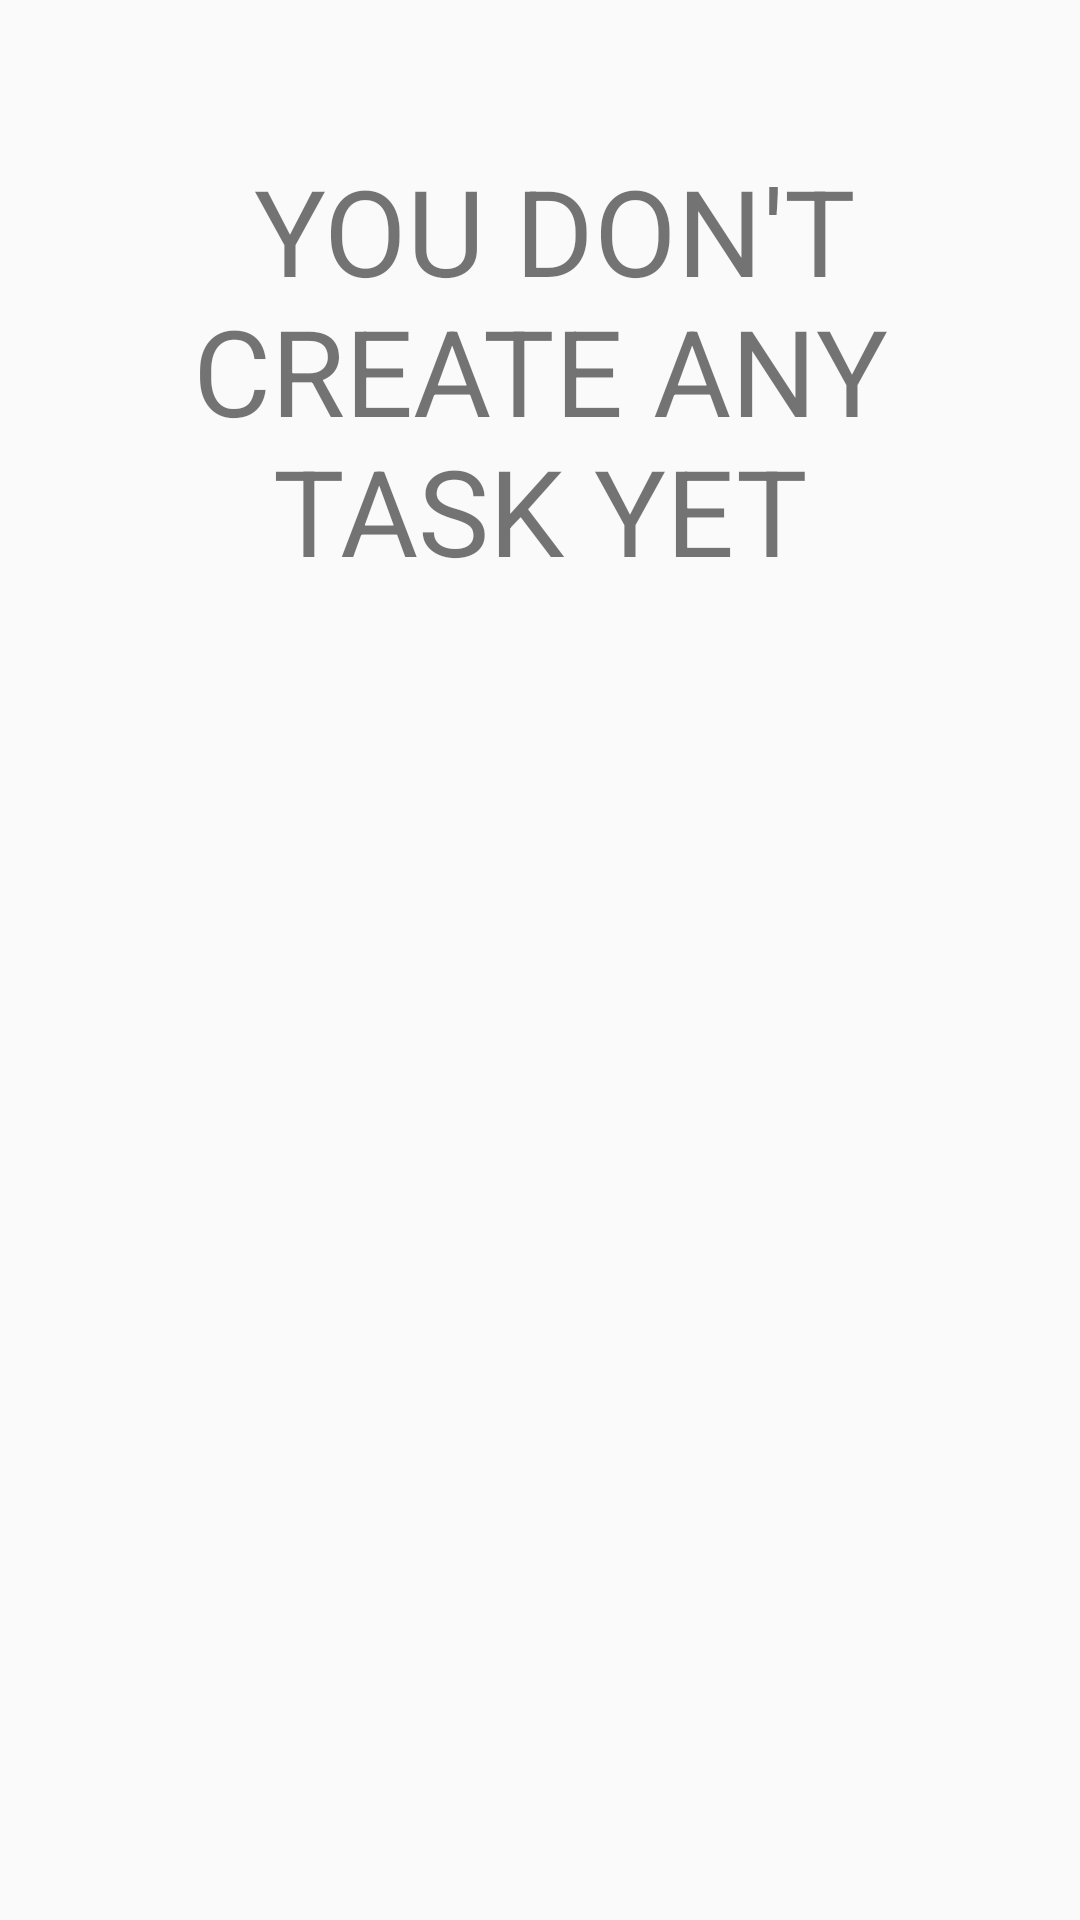

Android layout source for this screen:
<!-- AndroidManifest.xml: application theme AppTheme -->
<!-- res/layout/activity_todo_list.xml -->
<LinearLayout xmlns:android="http://schemas.android.com/apk/res/android"
    xmlns:tools="http://schemas.android.com/tools"
    android:layout_width="match_parent"
    android:layout_height="match_parent"
    android:layout_margin="5dp"
    tools:context="sumon.com.todo.TodoListActivity"
    android:orientation="vertical">
    <TextView
        android:layout_margin="50dp"
        android:gravity="center"
        android:id="@+id/infoTV"
        android:layout_width="match_parent"
        android:layout_height="wrap_content"
        android:text=" YOU DON'T CREATE ANY TASK YET"
        android:textSize="40sp"/>
    <ListView
        android:layout_width="match_parent"
        android:layout_height="wrap_content"
        android:id="@+id/todoListView"
        android:divider="@android:color/darker_gray"
        android:dividerHeight="1dp"
        />
</LinearLayout>
<!-- resources referenced by this layout -->
<resources>
  <style name="AppTheme" parent="Theme.AppCompat.Light.DarkActionBar">
          
          <item name="colorPrimary">@color/colorPrimary</item>
          <item name="colorPrimaryDark">@color/colorPrimaryDark</item>
          <item name="colorAccent">@color/colorAccent</item>
          <item name="android:homeAsUpIndicator">@mipmap/ic_list</item>
      </style>
  <!-- not gathered from this repository: default colours our renderer supplied (Android Studio template values) -->
  <color name="colorPrimary">#FF6200EE</color>
  <color name="colorPrimaryDark">#FF3700B3</color>
  <color name="colorAccent">#FF03DAC5</color>
</resources>
